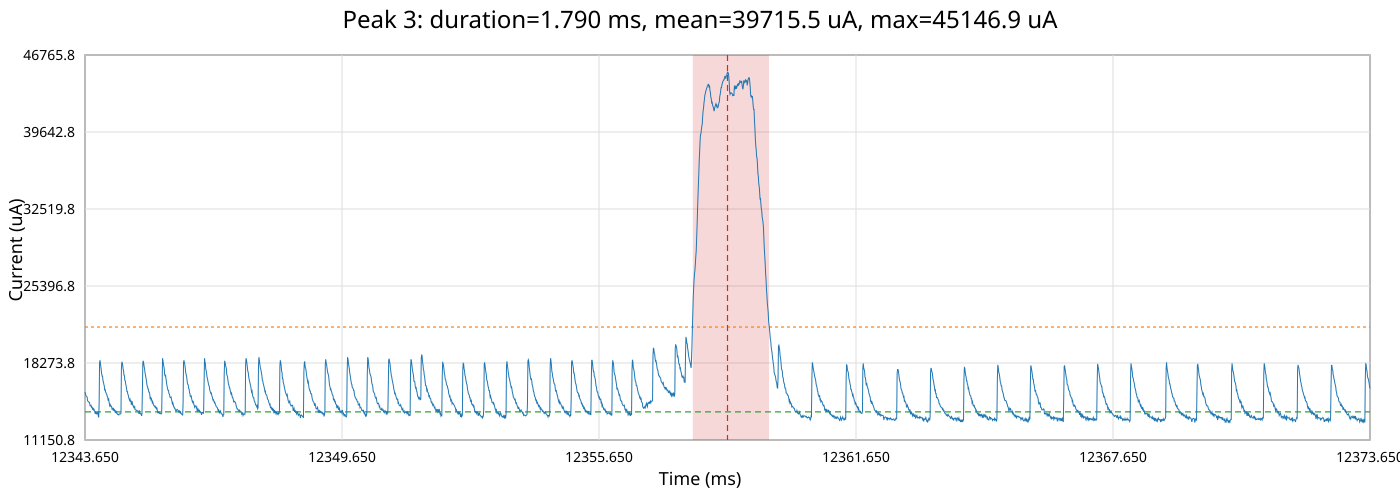

The table this chart was drawn from, first rows:
time_ms, time_relative_ms, current_ua
12344, -15.0, 15586
12344, -14.99, 15444
12344, -14.98, 15256
12344, -14.97, 15209
12344, -14.96, 15161
12344, -14.95, 15114
12344, -14.94, 14785
12344, -14.93, 14738
12344, -14.92, 14691
12344, -14.91, 14644
12344, -14.9, 14644
12344, -14.89, 14503
12344, -14.88, 14315
12344, -14.87, 14315
12344, -14.86, 14362
12344, -14.85, 14174
12344, -14.84, 14221
12344, -14.83, 14127
12344, -14.82, 13939
12344, -14.81, 14127
12344, -14.8, 13939
12344, -14.79, 13986
12344, -14.78, 13846
12344, -14.77, 13752
12344, -14.76, 13565
12344, -14.75, 13705
12344, -14.74, 13611
12344, -14.73, 13658
12344, -14.72, 13565
12344, -14.71, 13611
12344, -14.7, 13752
12344, -14.69, 13377
12344, -14.68, 13237
12344, -14.67, 14503
12344, -14.66, 18288
12344, -14.65, 18526
12344, -14.64, 18240
12344, -14.63, 17907
12344, -14.62, 17574
12344, -14.61, 17242
12344, -14.6, 17052
12344, -14.59, 17052
12344, -14.58, 16626
12344, -14.57, 16531
12344, -14.56, 16294
12344, -14.55, 16152
12344, -14.54, 15727
12344, -14.53, 15869
12344, -14.52, 15586
12344, -14.51, 15539
12344, -14.5, 15397
12344, -14.49, 15350
12344, -14.48, 15161
12344, -14.47, 15114
12344, -14.46, 14785
12344, -14.45, 15020
12344, -14.44, 14691
12344, -14.43, 14503
12344, -14.42, 14221
12344, -14.41, 14409
... 2,941 more rows
